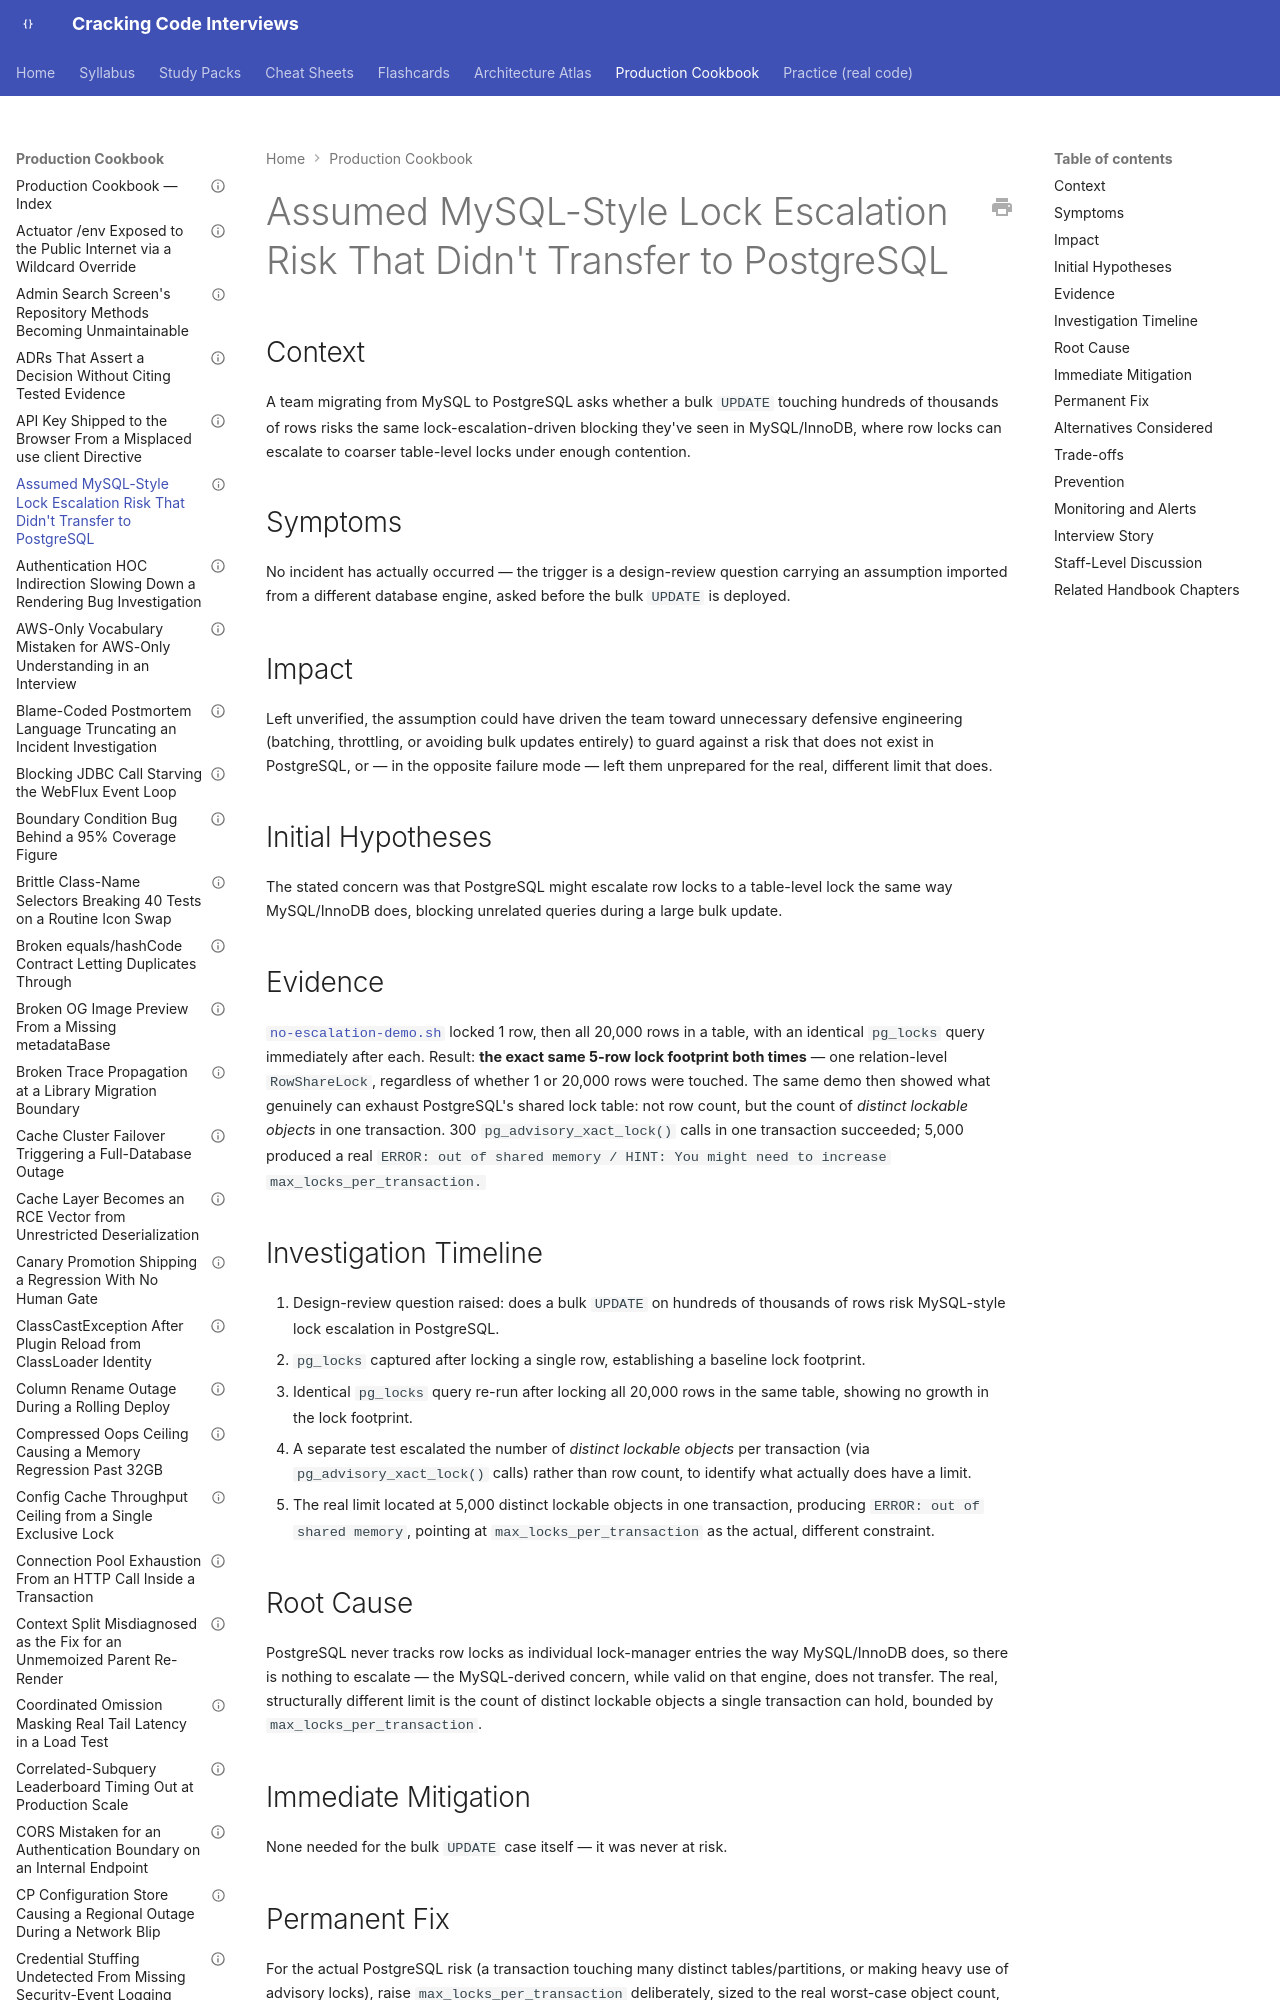

repository: JuanMelendres/cracking-code-interviews · page: production-cookbook/assumed-mysql-lock-escalation-risk-that-doesnt-apply-to-postgresql/index.html · generator: mkdocs

---
title: "Assumed MySQL-Style Lock Escalation Risk That Didn't Transfer to PostgreSQL"
document_type: production-cookbook-entry
domain: databases
status: draft
last_updated: 2026-09-02
related_handbook:
  - ../syllabus/06-databases/locks-deadlocks-and-lock-escalation.md
  - ../syllabus/06-databases/query-planning-and-explain-analyze.md
source: syllabus/06-databases/locks-deadlocks-and-lock-escalation.md#production-scenarios
---

# Assumed MySQL-Style Lock Escalation Risk That Didn't Transfer to PostgreSQL

## Context

A team migrating from MySQL to PostgreSQL asks whether a bulk `UPDATE` touching hundreds of thousands of rows risks the same lock-escalation-driven blocking they've seen in MySQL/InnoDB, where row locks can escalate to coarser table-level locks under enough contention.

## Symptoms

No incident has actually occurred — the trigger is a design-review question carrying an assumption imported from a different database engine, asked before the bulk `UPDATE` is deployed.
